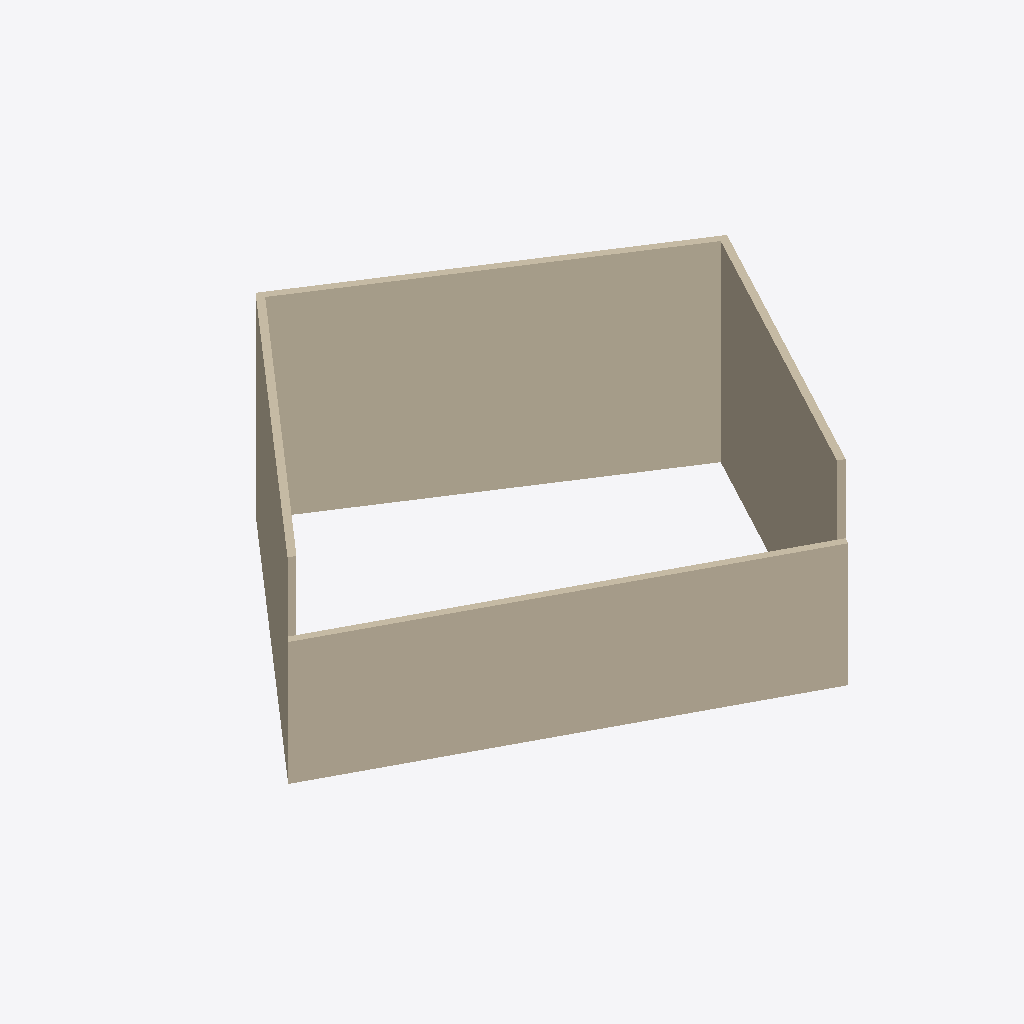
Isometric view of an IFC building model (IFC-SPF (STEP), schema IFC2X3, length unit metre), seen from the south-west, elements coloured by IFC class: 4 walls (beige).
Extent 21.0 m × 18.6 m × 8.0 m (x, y, z). Storeys (1): Ground Floor at 0.00 m. Elements (4): 4 IfcWallStandardCase.

HEADER;
FILE_DESCRIPTION(('ViewDefinition [CoordinationView_V2.0]'),'2;1');
FILE_NAME('Project Number','2019-03-26T11:25:39',(''),(''),'The EXPRESS Data Manager Version 5.02.0100.07 : ','20180328_1600(x64) - Exporter 19.0.1.1 - Alterna','');
FILE_SCHEMA(('IFC2X3'));
ENDSEC;
DATA;
#104=IFCPROJECT('3r6VYNM4f7GPDMg50jjoH2',#41,'Project Number',$,$,'Project Name','Project Status',(#96),#91);
#391=IFCSITE('3r6VYNM4f7GPDMg50jjoH0',#41,'Default',$,'',#390,$,$,.ELEMENT.,(-35,-18,-23,-549194),(149,7,35,603027),0.0,$,$);
#114=IFCBUILDING('3r6VYNM4f7GPDMg50jjoH3',#41,'',$,$,#32,$,'',.ELEMENT.,$,$,#110);
#123=IFCBUILDINGSTOREY('3r6VYNM4f7GPDMg53IIDg5',#41,'Ground Floor',$,$,#121,$,'Ground Floor',.ELEMENT.,0.0);
#335=IFCWALLSTANDARDCASE('2xgKtowK92UhRV34hIXtsq',#41,'Basic Wall:Double brick - 270:215996',$,'Basic Wall:Double brick - 270:99977',#306,#333,'215996');
#178=IFCWALLSTANDARDCASE('2xgKtowK92UhRV34hIXtr1',#41,'Basic Wall:Double brick - 270:215881',$,'Basic Wall:Double brick - 270:99977',#136,#174,'215881');
#290=IFCWALLSTANDARDCASE('2xgKtowK92UhRV34hIXtsF',#41,'Basic Wall:Double brick - 270:215943',$,'Basic Wall:Double brick - 270:99977',#261,#288,'215943');
#378=IFCWALLSTANDARDCASE('2xgKtowK92UhRV34hIXttu',#41,'Basic Wall:Double brick - 270:216048',$,'Basic Wall:Double brick - 270:99977',#351,#376,'216048');
ENDSEC;
